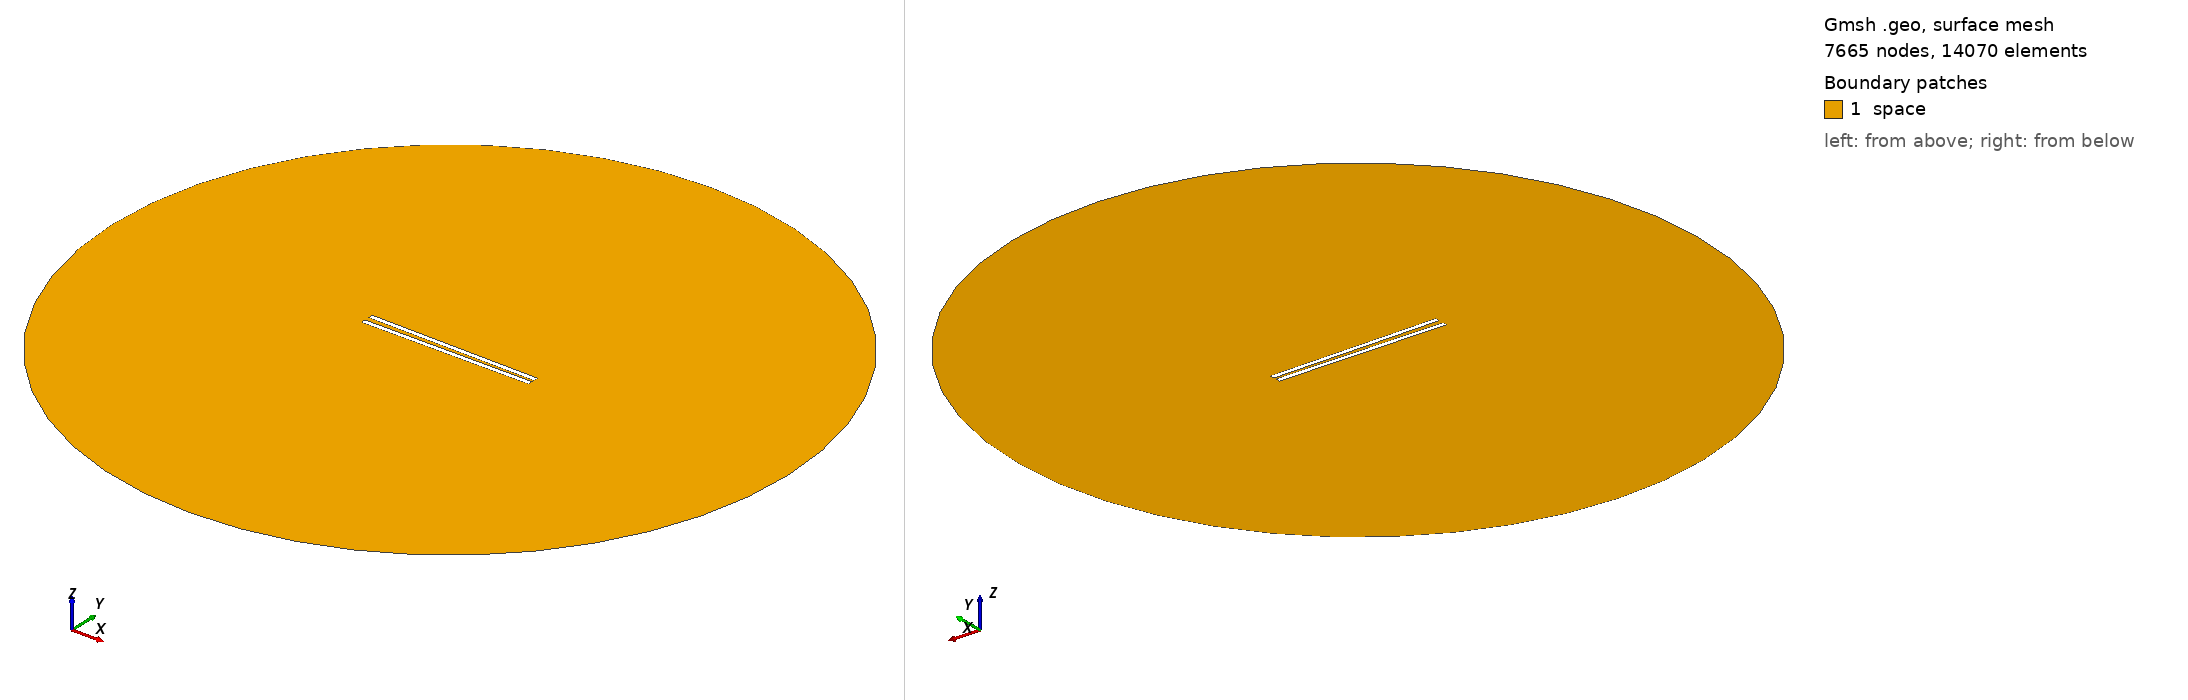

Gmsh geometry script, surface-meshed: 7665 nodes, 14070 surface elements. Boundary patches (legend numbers): 1 space. Left view from above one corner, right view from below the opposite corner. Legend entries are the model's physical surfaces. The drawing asked Gmsh for element sizes between 1% and 20% of the model's largest extent; the script's own settings can give other sizes.

=== 859.geo (drawn) ===
// Set the geometry kernel
SetFactory("OpenCASCADE");

//---------------------------------------
// Rectangles
//---------------------------------------

// Rectangle 1 (top)
Point(1) = {-49.455555555555556, 1.0277777777777777, 0, 1.0};
Point(2) = {49.455555555555556, 1.0277777777777777, 0, 1.0};
Point(3) = {49.455555555555556, 3.938888888888889, 0, 1.0};
Point(4) = {-49.455555555555556, 3.938888888888889, 0, 1.0};

Line(1) = {1, 2};
Line(2) = {2, 3};
Line(3) = {3, 4};
Line(4) = {4, 1};

Line Loop(1) = {1, 2, 3, 4};
Plane Surface(1) = {1};

Rotate { {0, 0, 1}, {0,  1.0277777777777777,  0}, -0.014 } {
  Surface{1};
}

// Rectangle 2 (bottom)
Point(5) = {-49.455555555555556, -1.0277777777777777, 0, 1.0};
Point(6) = {49.455555555555556, -1.0277777777777777, 0, 1.0};
Point(7) = {49.455555555555556, -3.938888888888889, 0, 1.0};
Point(8) = {-49.455555555555556, -3.938888888888889, 0, 1.0};

Line(5) = {5, 6};
Line(6) = {6, 7};
Line(7) = {7, 8};
Line(8) = {8, 5};

Line Loop(2) = {5, 6, 7, 8};
Plane Surface(2) = {2}; 


//---------------------------------------
// Circle
//---------------------------------------

// Define points
Point(9) = {0, 0, 0};        // Center
Point(10) = {200, 0, 0};     // Start point
Point(11) = {0, 200, 0};     // 90 degrees
Point(12) = {-200, 0, 0};    // 180 degrees
Point(13) = {0, -200, 0};    // 270 degrees

// Define circle arcs (each needs start, center, end)
Circle(9) = {10, 9, 11};
Circle(10) = {11, 9, 12};
Circle(11) = {12, 9, 13};
Circle(12) = {13, 9, 10};

// Define curve loop and surface if needed
Curve Loop(3) = {9, 10, 11, 12};
Surface(3) = {3};

//---------------------------------------
// Define Physical Groups
//---------------------------------------                

//--- Physical Curves
// Physical groups for boundaries
Physical Line("force_segment", 10) = {1};
Physical Line("upper_plate", 11) = {2, 3, 4};
Physical Line("lower_plate", 12) = {5, 6, 7, 8};
Physical Line("boundary", 20) = {9, 10, 11, 12};

// Subtract Rectangles from Circle
BooleanDifference{ Surface{3}; Delete; }{ Surface{1}; Surface{2}; Delete; }
//--- Physical Surfaces
Physical Surface("space", 30) = {3};


//---------------------------------------
// Fine mesh near the plates
//--------------------------------------- 

// Define a distance field for mesh refinement
Field[1] = Distance;
Field[1].CurvesList = {1, 2, 3, 4, 5, 6, 7, 8};  // Rectangle curves
Field[1].NumPointsPerCurve = 200;

c = 0.3;
// Define threshold field to control mesh size based on distance to attractor
Field[2] = Threshold;
Field[2].IField = 1;
Field[2].LcMin = c; // Minimum element size near the attractor
Field[2].LcMax = 100*c;  // Maximum element size away from the attractor
Field[2].DistMin = 0.01;
Field[2].DistMax = 40;

Background Field = 2;

//---------------------------------------
// 6. Generate the Mesh
//---------------------------------------
Mesh 2;  // 2D mesh generation
